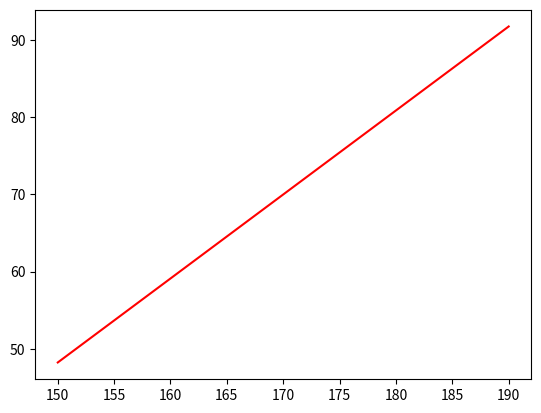

Here is the Python script that generated this plot: (Note: this script raises an exception after producing the figure.)
import numpy as np
X = np.array([180, 162, 183, 174, 160, 163, 180, 165, 175, 170, 170, 169,168, 175, 169, 171, 155, 158, 175, 165]).reshape(-1,1)
y = np.array([86, 55, 86.5, 70, 62, 54, 60, 72, 93, 89, 60, 82, 59, 75,56, 89, 45, 60, 60, 72])
X = np.insert(X, 0, 1, axis=1)

theta = np.linalg.inv(X.T.dot(X)).dot(X.T).dot(y)
XT=np.transpose(X)
XTX=XT.dot(X)
inv=np.linalg.inv(XTX)
inv_XT=inv.dot(XT)
theta=inv_XT.dot(y)


import matplotlib.pyplot as plt
x1 = 150
y1 = theta[0] + theta[1] * x1
x2 = 190
y2 = theta[0] + theta[1] * x2
plt.plot([x1, x2], [y1, y2], 'r-')
plt.plot(X[:,1], y[:,0], 'bo')
plt.xlabel('Chiều cao')
plt.ylabel('Cân nặng')
plt.title('Chiều cao và cân nặng của sinh viên VLU')